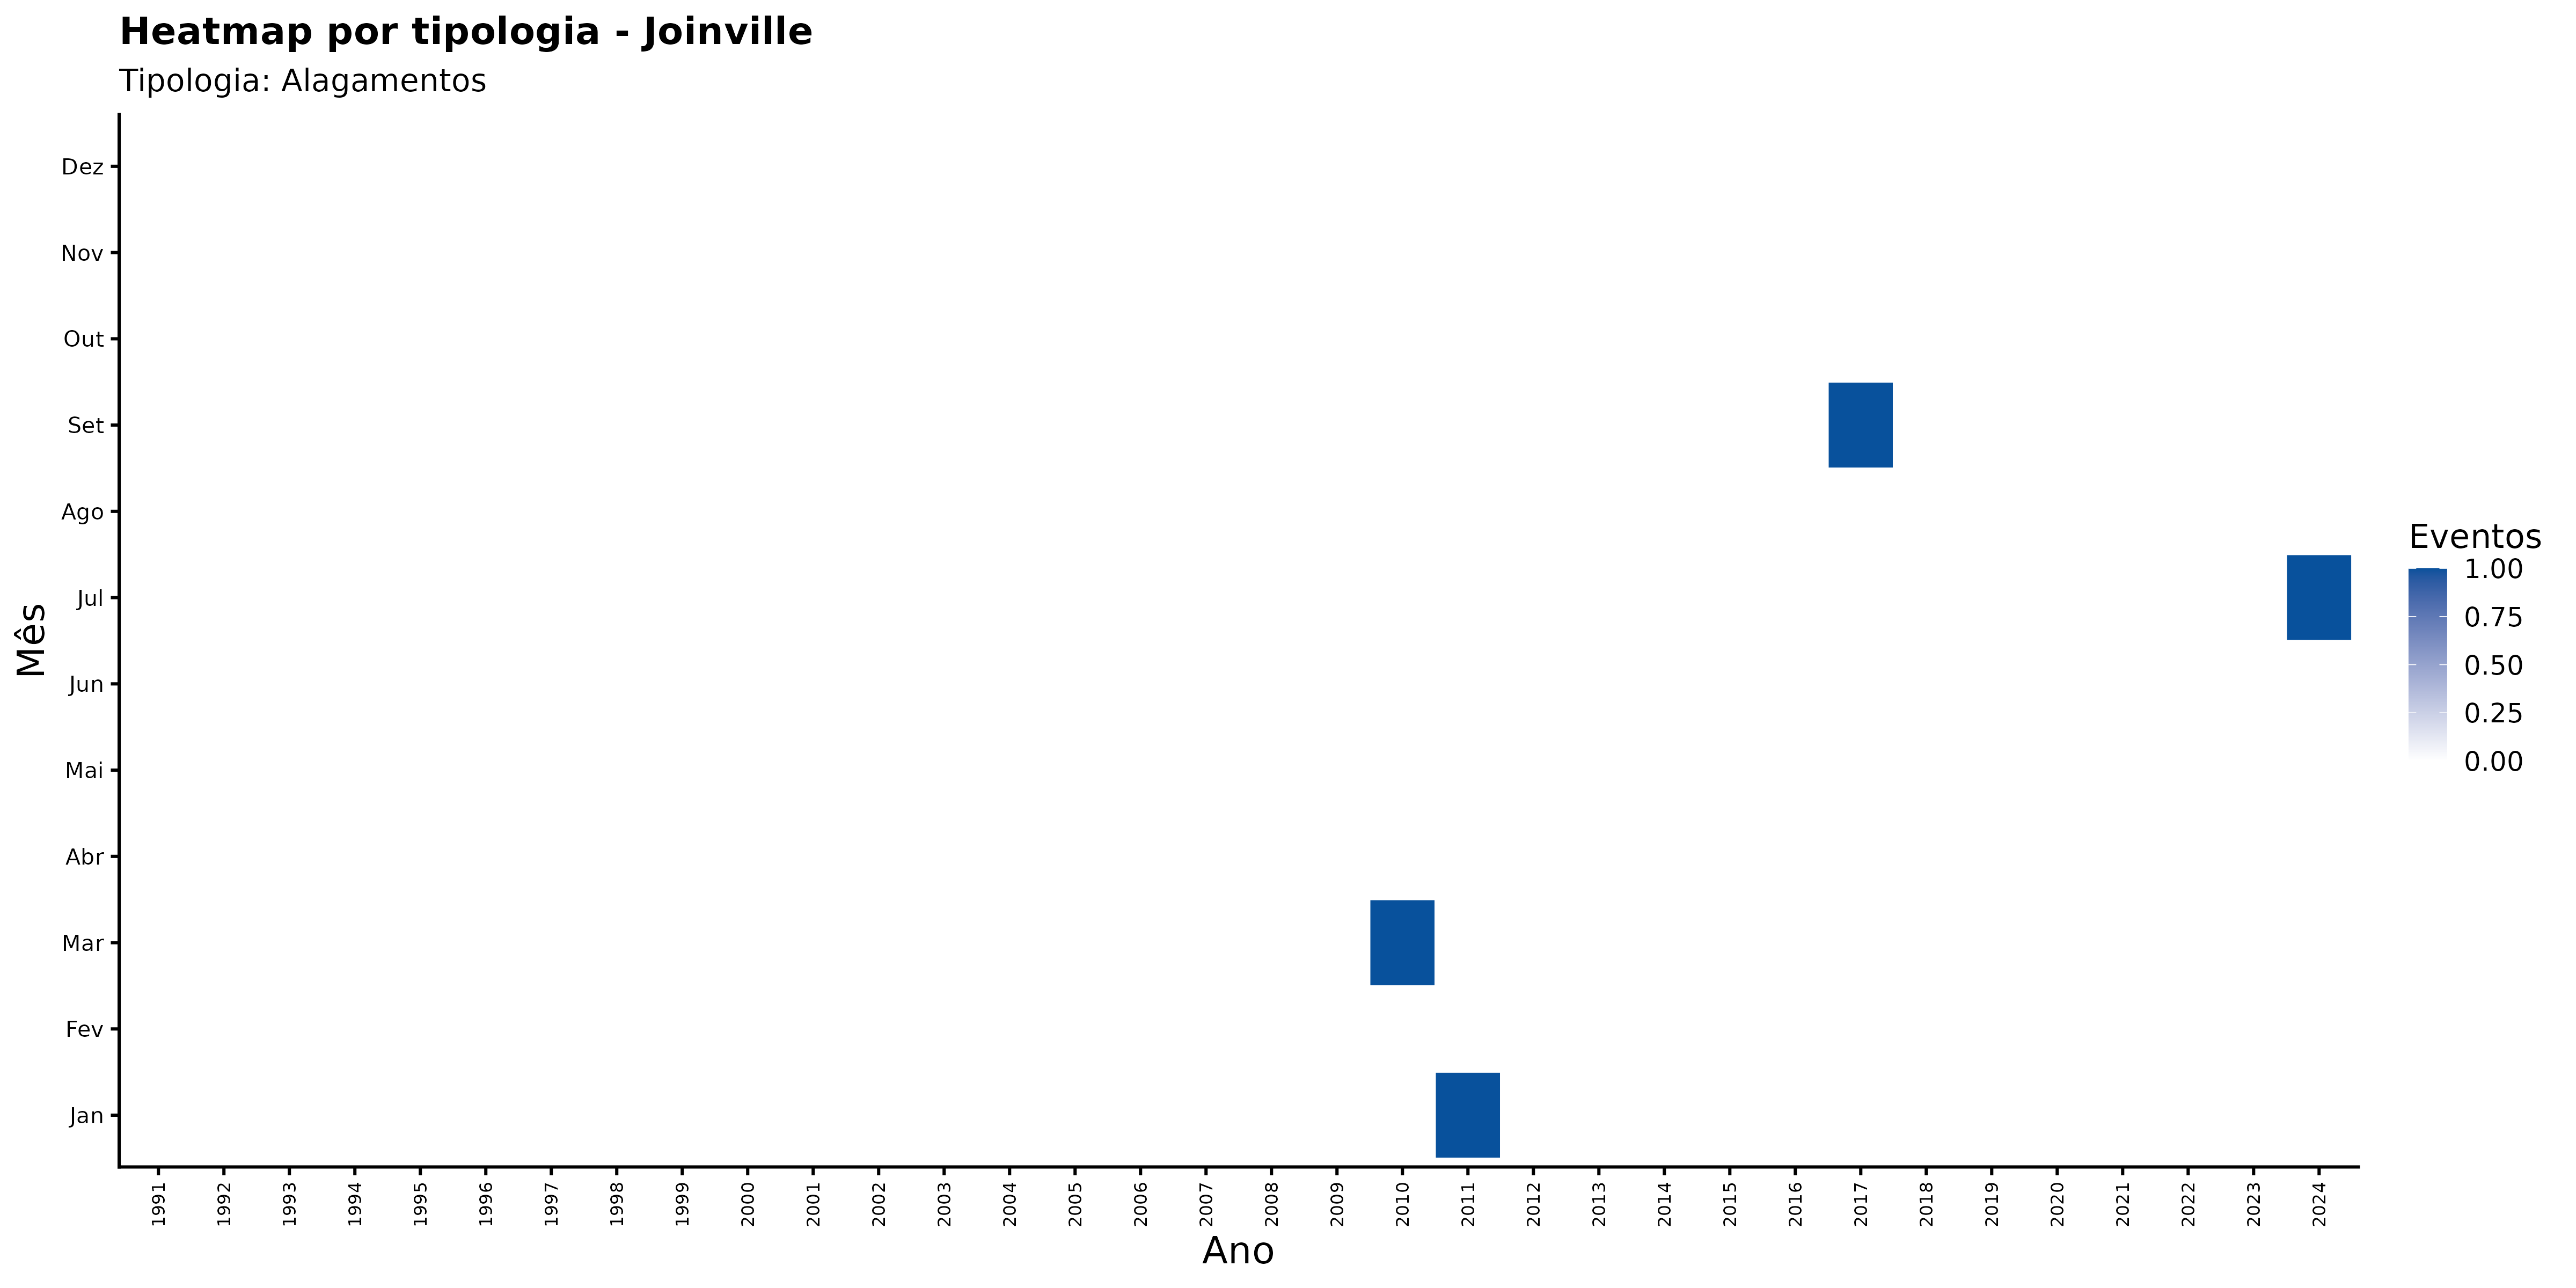

The data file committed next to this chart (first rows):
ano, mes_nome, nome_municipio, categoria_evento, n_eventos
1991, Abr, Joinville, Alagamentos, 0
1991, Ago, Joinville, Alagamentos, 0
1991, Dez, Joinville, Alagamentos, 0
1991, Fev, Joinville, Alagamentos, 0
1991, Jan, Joinville, Alagamentos, 0
1991, Jul, Joinville, Alagamentos, 0
1991, Jun, Joinville, Alagamentos, 0
1991, Mai, Joinville, Alagamentos, 0
1991, Mar, Joinville, Alagamentos, 0
1991, Nov, Joinville, Alagamentos, 0
1991, Out, Joinville, Alagamentos, 0
1991, Set, Joinville, Alagamentos, 0
1992, Abr, Joinville, Alagamentos, 0
1992, Ago, Joinville, Alagamentos, 0
1992, Dez, Joinville, Alagamentos, 0
1992, Fev, Joinville, Alagamentos, 0
1992, Jan, Joinville, Alagamentos, 0
1992, Jul, Joinville, Alagamentos, 0
1992, Jun, Joinville, Alagamentos, 0
1992, Mai, Joinville, Alagamentos, 0
1992, Mar, Joinville, Alagamentos, 0
1992, Nov, Joinville, Alagamentos, 0
1992, Out, Joinville, Alagamentos, 0
1992, Set, Joinville, Alagamentos, 0
1993, Abr, Joinville, Alagamentos, 0
1993, Ago, Joinville, Alagamentos, 0
1993, Dez, Joinville, Alagamentos, 0
1993, Fev, Joinville, Alagamentos, 0
1993, Jan, Joinville, Alagamentos, 0
1993, Jul, Joinville, Alagamentos, 0
1993, Jun, Joinville, Alagamentos, 0
1993, Mai, Joinville, Alagamentos, 0
1993, Mar, Joinville, Alagamentos, 0
1993, Nov, Joinville, Alagamentos, 0
1993, Out, Joinville, Alagamentos, 0
1993, Set, Joinville, Alagamentos, 0
1994, Abr, Joinville, Alagamentos, 0
1994, Ago, Joinville, Alagamentos, 0
1994, Dez, Joinville, Alagamentos, 0
1994, Fev, Joinville, Alagamentos, 0
1994, Jan, Joinville, Alagamentos, 0
1994, Jul, Joinville, Alagamentos, 0
1994, Jun, Joinville, Alagamentos, 0
1994, Mai, Joinville, Alagamentos, 0
1994, Mar, Joinville, Alagamentos, 0
1994, Nov, Joinville, Alagamentos, 0
1994, Out, Joinville, Alagamentos, 0
1994, Set, Joinville, Alagamentos, 0
1995, Abr, Joinville, Alagamentos, 0
1995, Ago, Joinville, Alagamentos, 0
1995, Dez, Joinville, Alagamentos, 0
1995, Fev, Joinville, Alagamentos, 0
1995, Jan, Joinville, Alagamentos, 0
1995, Jul, Joinville, Alagamentos, 0
1995, Jun, Joinville, Alagamentos, 0
1995, Mai, Joinville, Alagamentos, 0
1995, Mar, Joinville, Alagamentos, 0
1995, Nov, Joinville, Alagamentos, 0
1995, Out, Joinville, Alagamentos, 0
1995, Set, Joinville, Alagamentos, 0
... 348 more rows
